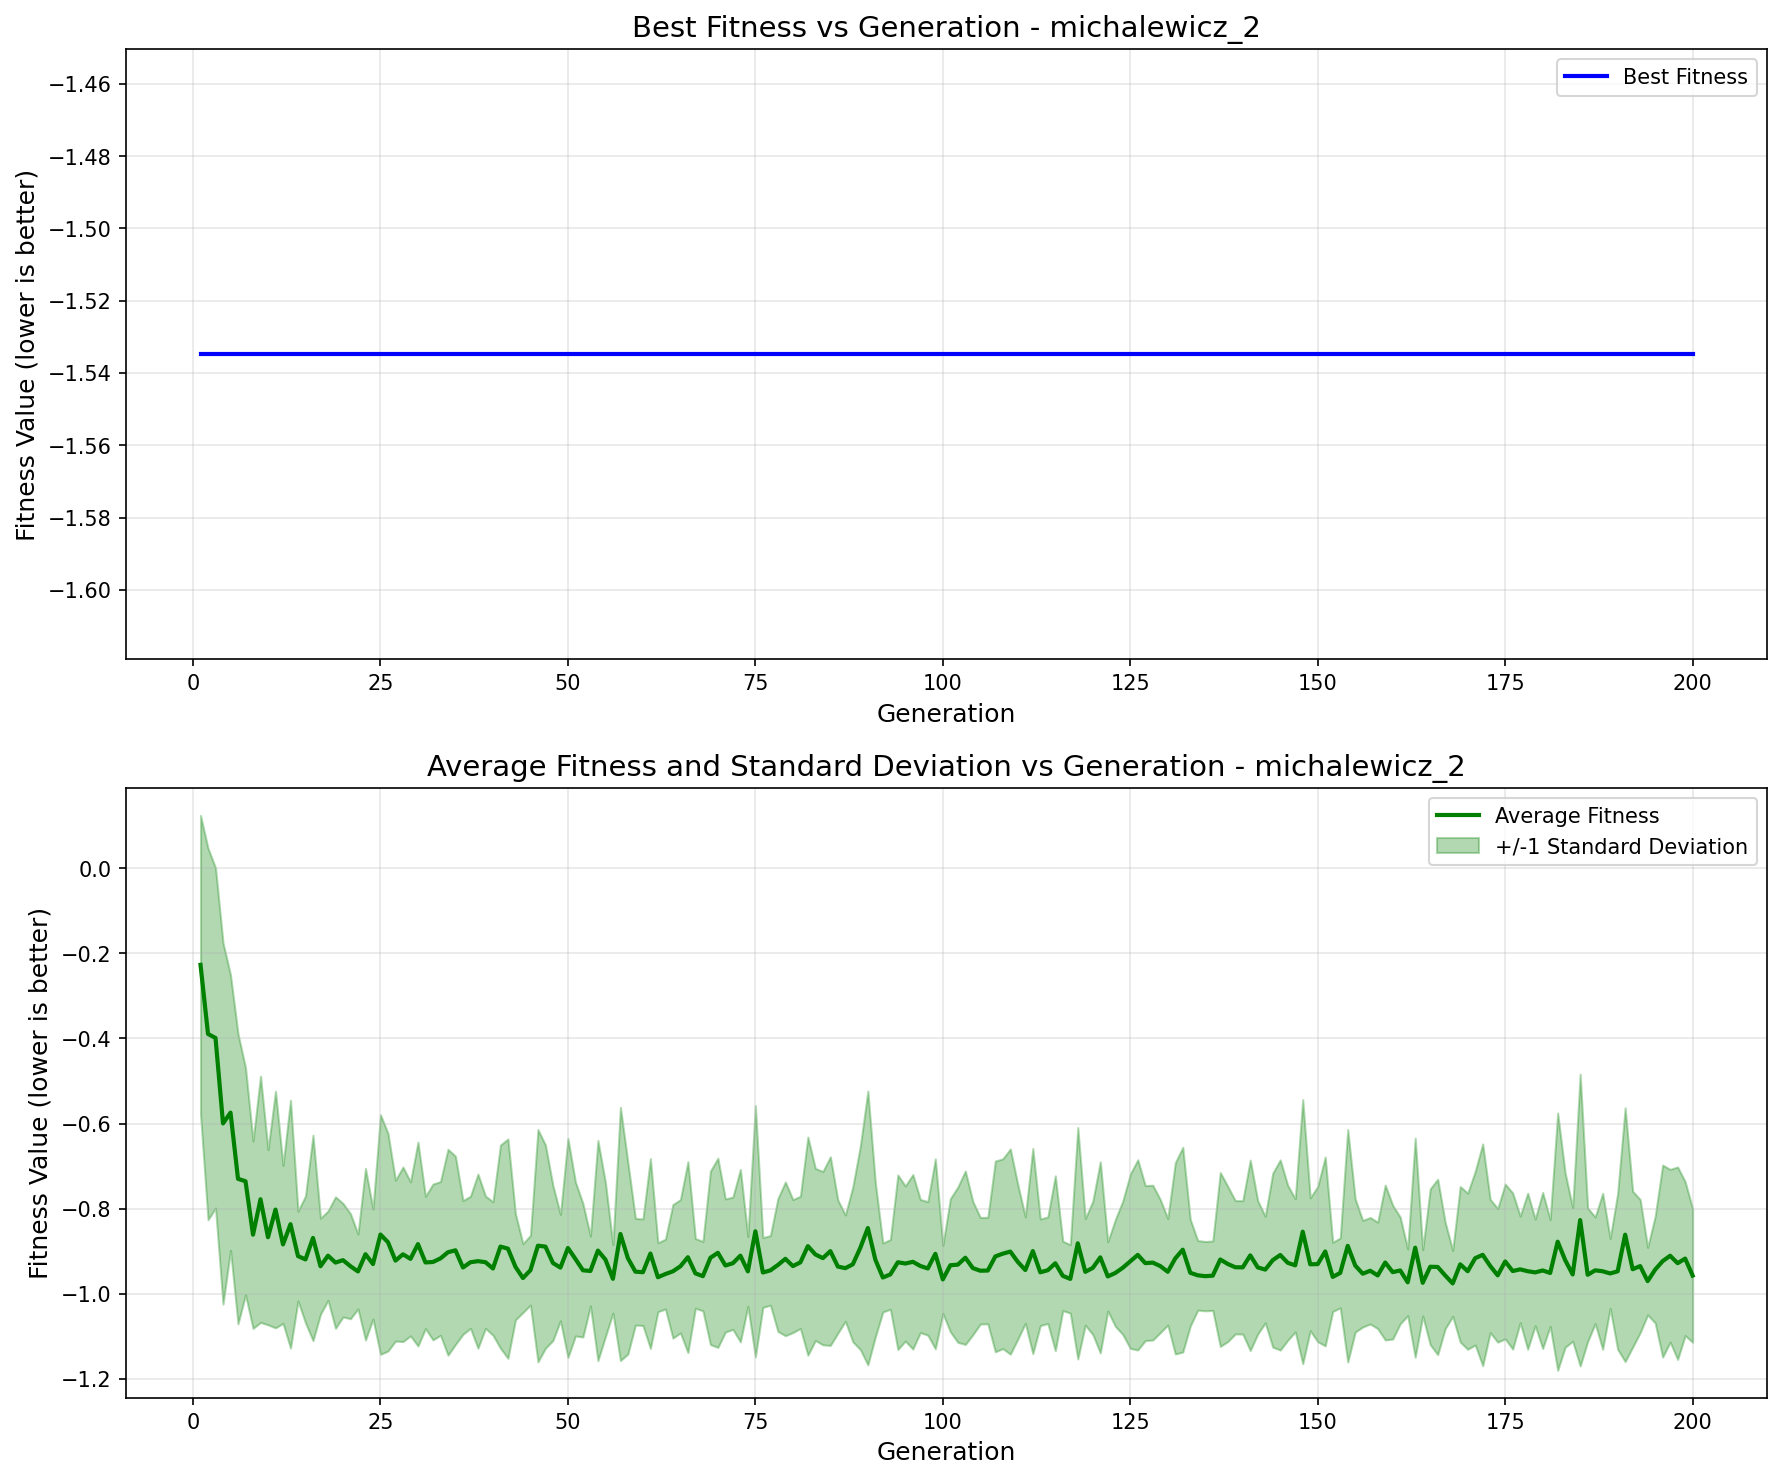

Source data for this figure (header and first rows):
generation, best_fitness, best_individual, mean_fitness, std_dev
1, -1.535, [2.070180996773448, 1.5403239971247713], -0.2269, 0.3512
2, -1.535, [2.070180996773448, 1.5403239971247713], -0.3895, 0.4369
3, -1.535, [2.070180996773448, 1.5403239971247713], -0.3988, 0.4001
4, -1.535, [2.070180996773448, 1.5403239971247713], -0.5998, 0.4249
5, -1.535, [2.070180996773448, 1.5403239971247713], -0.5744, 0.3238
6, -1.535, [2.070180996773448, 1.5403239971247713], -0.7301, 0.3412
7, -1.535, [2.070180996773448, 1.5403239971247713], -0.7357, 0.2671
8, -1.535, [2.070180996773448, 1.5403239971247713], -0.8614, 0.2204
9, -1.535, [2.070180996773448, 1.5403239971247713], -0.7782, 0.2896
10, -1.535, [2.070180996773448, 1.5403239971247713], -0.8675, 0.206
11, -1.535, [2.070180996773448, 1.5403239971247713], -0.8024, 0.2782
12, -1.535, [2.070180996773448, 1.5403239971247713], -0.8844, 0.1857
13, -1.535, [2.070180996773448, 1.5403239971247713], -0.8368, 0.2914
14, -1.535, [2.070180996773448, 1.5403239971247713], -0.9118, 0.1056
15, -1.535, [2.070180996773448, 1.5403239971247713], -0.9196, 0.1494
16, -1.535, [2.070180996773448, 1.5403239971247713], -0.869, 0.2415
17, -1.535, [2.070180996773448, 1.5403239971247713], -0.9356, 0.113
18, -1.535, [2.070180996773448, 1.5403239971247713], -0.9109, 0.105
19, -1.535, [2.070180996773448, 1.5403239971247713], -0.927, 0.1546
20, -1.535, [2.070180996773448, 1.5403239971247713], -0.9213, 0.1335
21, -1.535, [2.070180996773448, 1.5403239971247713], -0.9357, 0.1235
22, -1.535, [2.070180996773448, 1.5403239971247713], -0.9479, 0.08814
23, -1.535, [2.070180996773448, 1.5403239971247713], -0.9074, 0.2018
24, -1.535, [2.070180996773448, 1.5403239971247713], -0.9305, 0.1294
25, -1.535, [2.070180996773448, 1.5403239971247713], -0.8611, 0.2818
26, -1.535, [2.070180996773448, 1.5403239971247713], -0.8791, 0.256
27, -1.535, [2.070180996773448, 1.5403239971247713], -0.9224, 0.1892
28, -1.535, [2.070180996773448, 1.5403239971247713], -0.9076, 0.2052
29, -1.535, [2.070180996773448, 1.5403239971247713], -0.9183, 0.1811
30, -1.535, [2.070180996773448, 1.5403239971247713], -0.8835, 0.2397
31, -1.535, [2.070180996773448, 1.5403239971247713], -0.9268, 0.1556
32, -1.535, [2.070180996773448, 1.5403239971247713], -0.9256, 0.1832
33, -1.535, [2.070180996773448, 1.5403239971247713], -0.9172, 0.1808
34, -1.535, [2.070180996773448, 1.5403239971247713], -0.9028, 0.2421
35, -1.535, [2.070180996773448, 1.5403239971247713], -0.8982, 0.2215
36, -1.535, [2.070180996773448, 1.5403239971247713], -0.9386, 0.1572
37, -1.535, [2.070180996773448, 1.5403239971247713], -0.9263, 0.1554
38, -1.535, [2.070180996773448, 1.5403239971247713], -0.9237, 0.2048
39, -1.535, [2.070180996773448, 1.5403239971247713], -0.9261, 0.1556
40, -1.535, [2.070180996773448, 1.5403239971247713], -0.941, 0.1569
41, -1.535, [2.070180996773448, 1.5403239971247713], -0.8895, 0.239
42, -1.535, [2.070180996773448, 1.5403239971247713], -0.8943, 0.2579
43, -1.535, [2.070180996773448, 1.5403239971247713], -0.937, 0.1248
44, -1.535, [2.070180996773448, 1.5403239971247713], -0.9635, 0.08092
45, -1.535, [2.070180996773448, 1.5403239971247713], -0.945, 0.08206
46, -1.535, [2.070180996773448, 1.5403239971247713], -0.8873, 0.2732
47, -1.535, [2.070180996773448, 1.5403239971247713], -0.8895, 0.239
48, -1.535, [2.070180996773448, 1.5403239971247713], -0.9281, 0.1822
49, -1.535, [2.070180996773448, 1.5403239971247713], -0.9389, 0.125
50, -1.535, [2.070180996773448, 1.5403239971247713], -0.8927, 0.2576
51, -1.535, [2.070180996773448, 1.5403239971247713], -0.9185, 0.181
52, -1.535, [2.070180996773448, 1.5403239971247713], -0.9452, 0.1571
53, -1.535, [2.070180996773448, 1.5403239971247713], -0.9468, 0.08216
54, -1.535, [2.070180996773448, 1.5403239971247713], -0.8989, 0.2588
55, -1.535, [2.070180996773448, 1.5403239971247713], -0.9199, 0.1813
56, -1.535, [2.070180996773448, 1.5403239971247713], -0.9653, 0.08057
57, -1.535, [2.070180996773448, 1.5403239971247713], -0.8597, 0.2978
58, -1.535, [2.070180996773448, 1.5403239971247713], -0.917, 0.225
59, -1.535, [2.070180996773448, 1.5403239971247713], -0.9485, 0.1255
60, -1.535, [2.070180996773448, 1.5403239971247713], -0.9498, 0.1253
... 140 more rows
